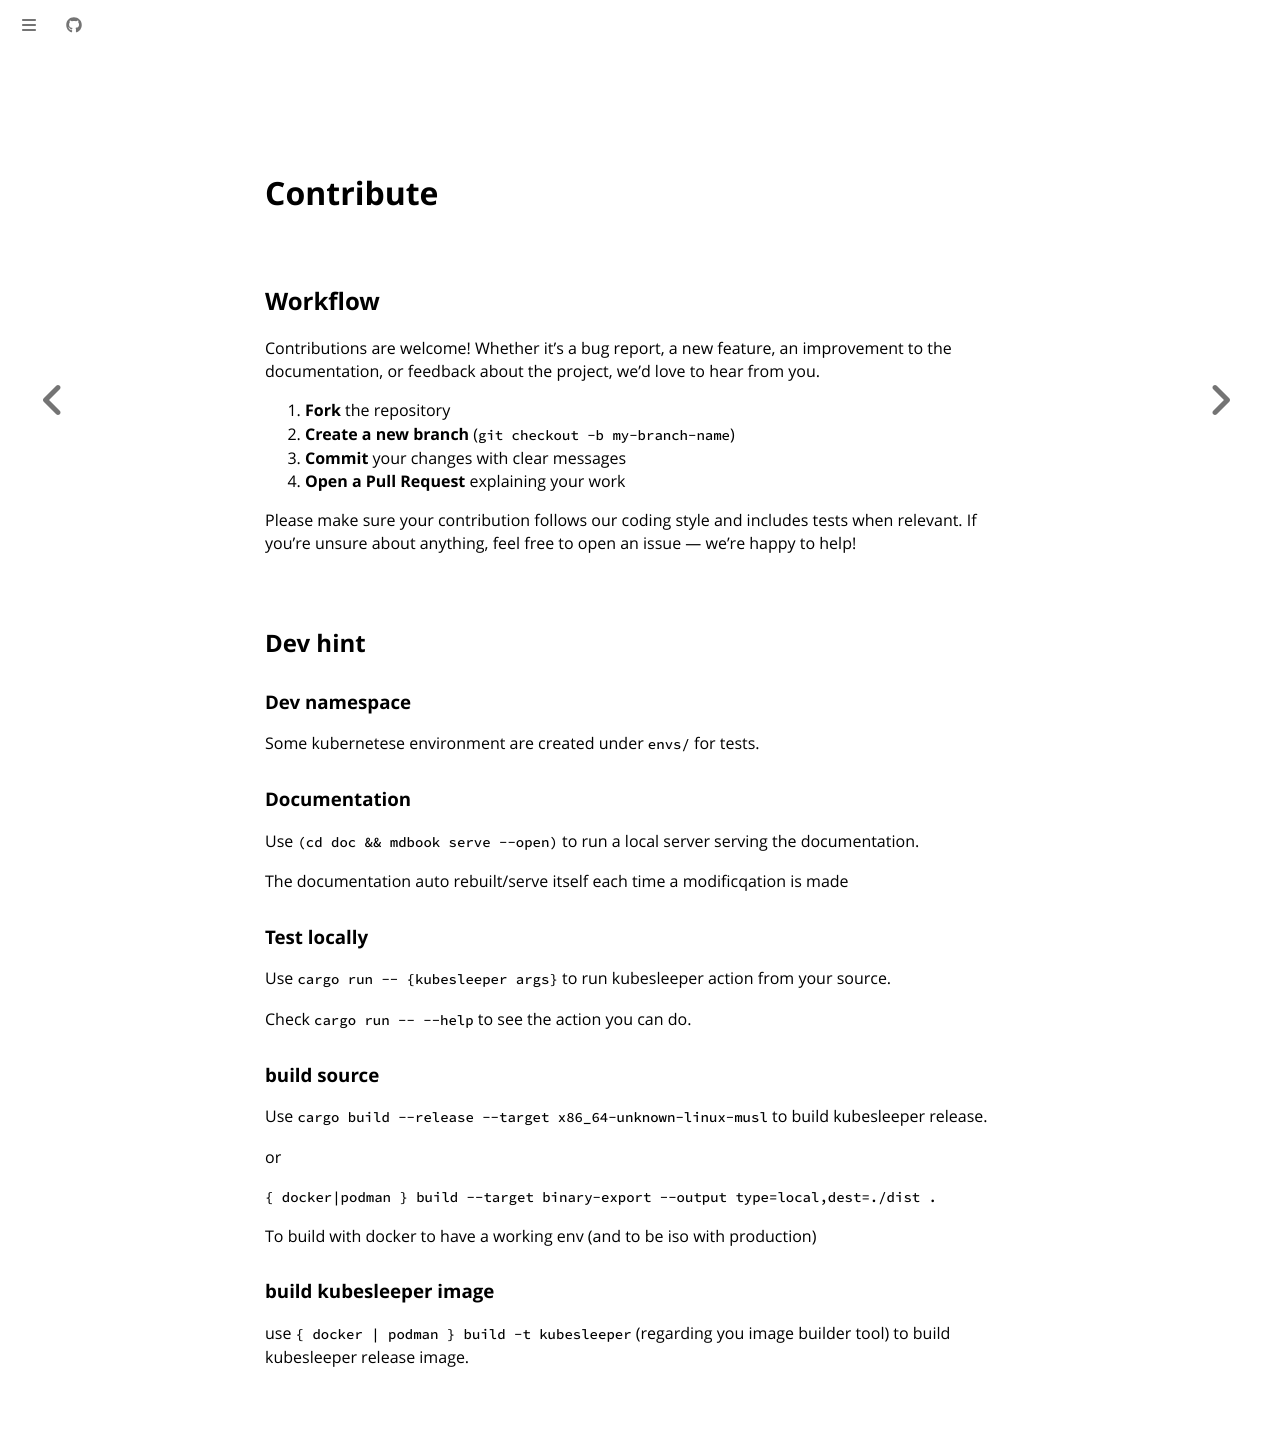

repository: kubesleeper/kubesleeper · page: annexes/contribute.html · generator: mdbook

# Contribute

## Workflow
Contributions are welcome! Whether it’s a bug report, a new feature, an improvement to the documentation, or feedback about the project, we’d love to hear from you.

1. **Fork** the repository  
2. **Create a new branch** (`git checkout -b my-branch-name`)  
3. **Commit** your changes with clear messages  
4. **Open a Pull Request** explaining your work

Please make sure your contribution follows our coding style and includes tests when relevant.
If you’re unsure about anything, feel free to open an issue — we’re happy to help!

## Dev hint

### Dev namespace
Some kubernetese environment are created under `envs/` for tests.


### Documentation

Use `(cd doc && mdbook serve --open)` to run a local server serving the documentation.

The documentation auto rebuilt/serve itself each time a modificqation is made

### Test locally
Use `cargo run -- {kubesleeper args}` to run kubesleeper action from your source.

Check `cargo run -- --help` to see the action you can do.


### build source
Use `cargo build --release --target x86_64-unknown-linux-musl` to build kubesleeper release.

or

`{ docker|podman } build --target binary-export --output type=local,dest=./dist .`

To build with docker to have a working env (and to be iso with production) 

### build kubesleeper image
use `{ docker | podman } build -t kubesleeper` (regarding you image builder tool) to build kubesleeper release image.
